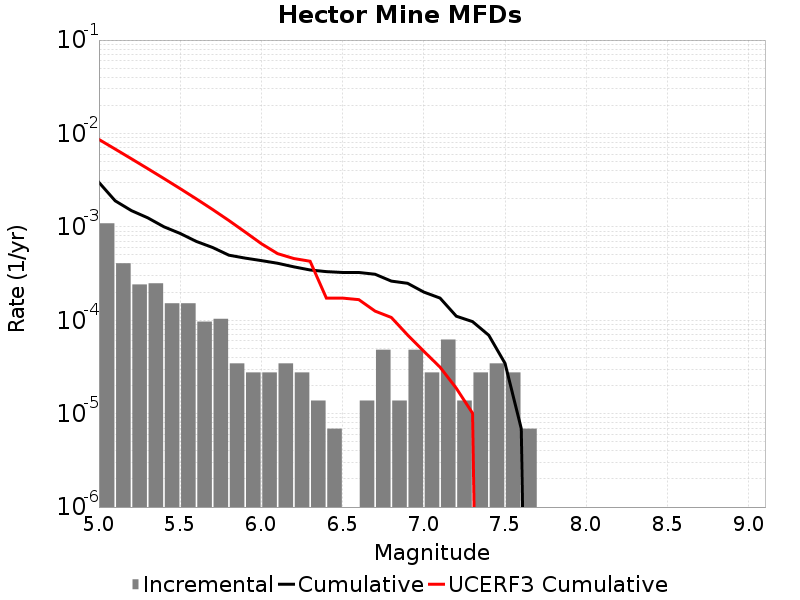

Values plotted in this chart, from the file beside it:
Magnitude, Incremental Rate, Cumulative Rate, UCERF3 Cumulative Rate
5.05, 0.001092, 0.002992, 0.008624
5.15, 4.0764868E-4, 0.0019, 0.006802
5.25, 2.418255E-4, 0.001492, 0.005355
5.35, 2.487348E-4, 0.001251, 0.004205
5.45, 1.5200459E-4, 0.001002, 0.003292
5.55, 1.5200459E-4, 8.498439E-4, 0.002567
5.65, 9.67302E-5, 6.978393E-4, 0.001991
5.75, 1.036395E-4, 6.011091E-4, 0.001533
5.85, 3.4546498E-5, 4.974696E-4, 0.001169
5.95, 2.76372E-5, 4.6292308E-4, 8.8050944E-4
6.05, 2.76372E-5, 4.3528588E-4, 6.6013116E-4
6.15, 3.4546498E-5, 4.0764868E-4, 5.1669026E-4
6.25, 2.76372E-5, 3.731022E-4, 4.57953E-4
6.35, 1.38186E-5, 3.45465E-4, 4.2826976E-4
6.45, 6.9093E-6, 3.3164638E-4, 1.7268512E-4
6.55, 0.0, 3.247371E-4, 1.7268512E-4
6.65, 1.38186E-5, 3.247371E-4, 1.6620751E-4
6.75, 4.83651E-5, 3.109185E-4, 1.2527514E-4
6.85, 1.38186E-5, 2.625534E-4, 1.0714288E-4
6.95, 4.83651E-5, 2.487348E-4, 6.961767E-5
7.05, 2.76372E-5, 2.003697E-4, 4.65653E-5
7.15, 6.21837E-5, 1.727325E-4, 3.1459553E-5
7.25, 1.38186E-5, 1.105488E-4, 1.870063E-5
7.35, 2.76372E-5, 9.67302E-5, 1.0118813E-5
7.45, 3.4546498E-5, 6.9092996E-5, 0.0
7.55, 2.76372E-5, 3.4546498E-5, 0.0
7.65, 6.9093E-6, 6.9093E-6, 0.0
7.75, 0.0, 0.0, 0.0
7.85, 0.0, 0.0, 0.0
7.95, 0.0, 0.0, 0.0
8.05, 0.0, 0.0, 0.0
8.15, 0.0, 0.0, 0.0
8.25, 0.0, 0.0, 0.0
8.35, 0.0, 0.0, 0.0
8.45, 0.0, 0.0, 0.0
8.55, 0.0, 0.0, 0.0
8.65, 0.0, 0.0, 0.0
8.75, 0.0, 0.0, 0.0
8.85, 0.0, 0.0, 0.0
8.95, 0.0, 0.0, 0.0
9.05, 0.0, 0.0, 0.0
